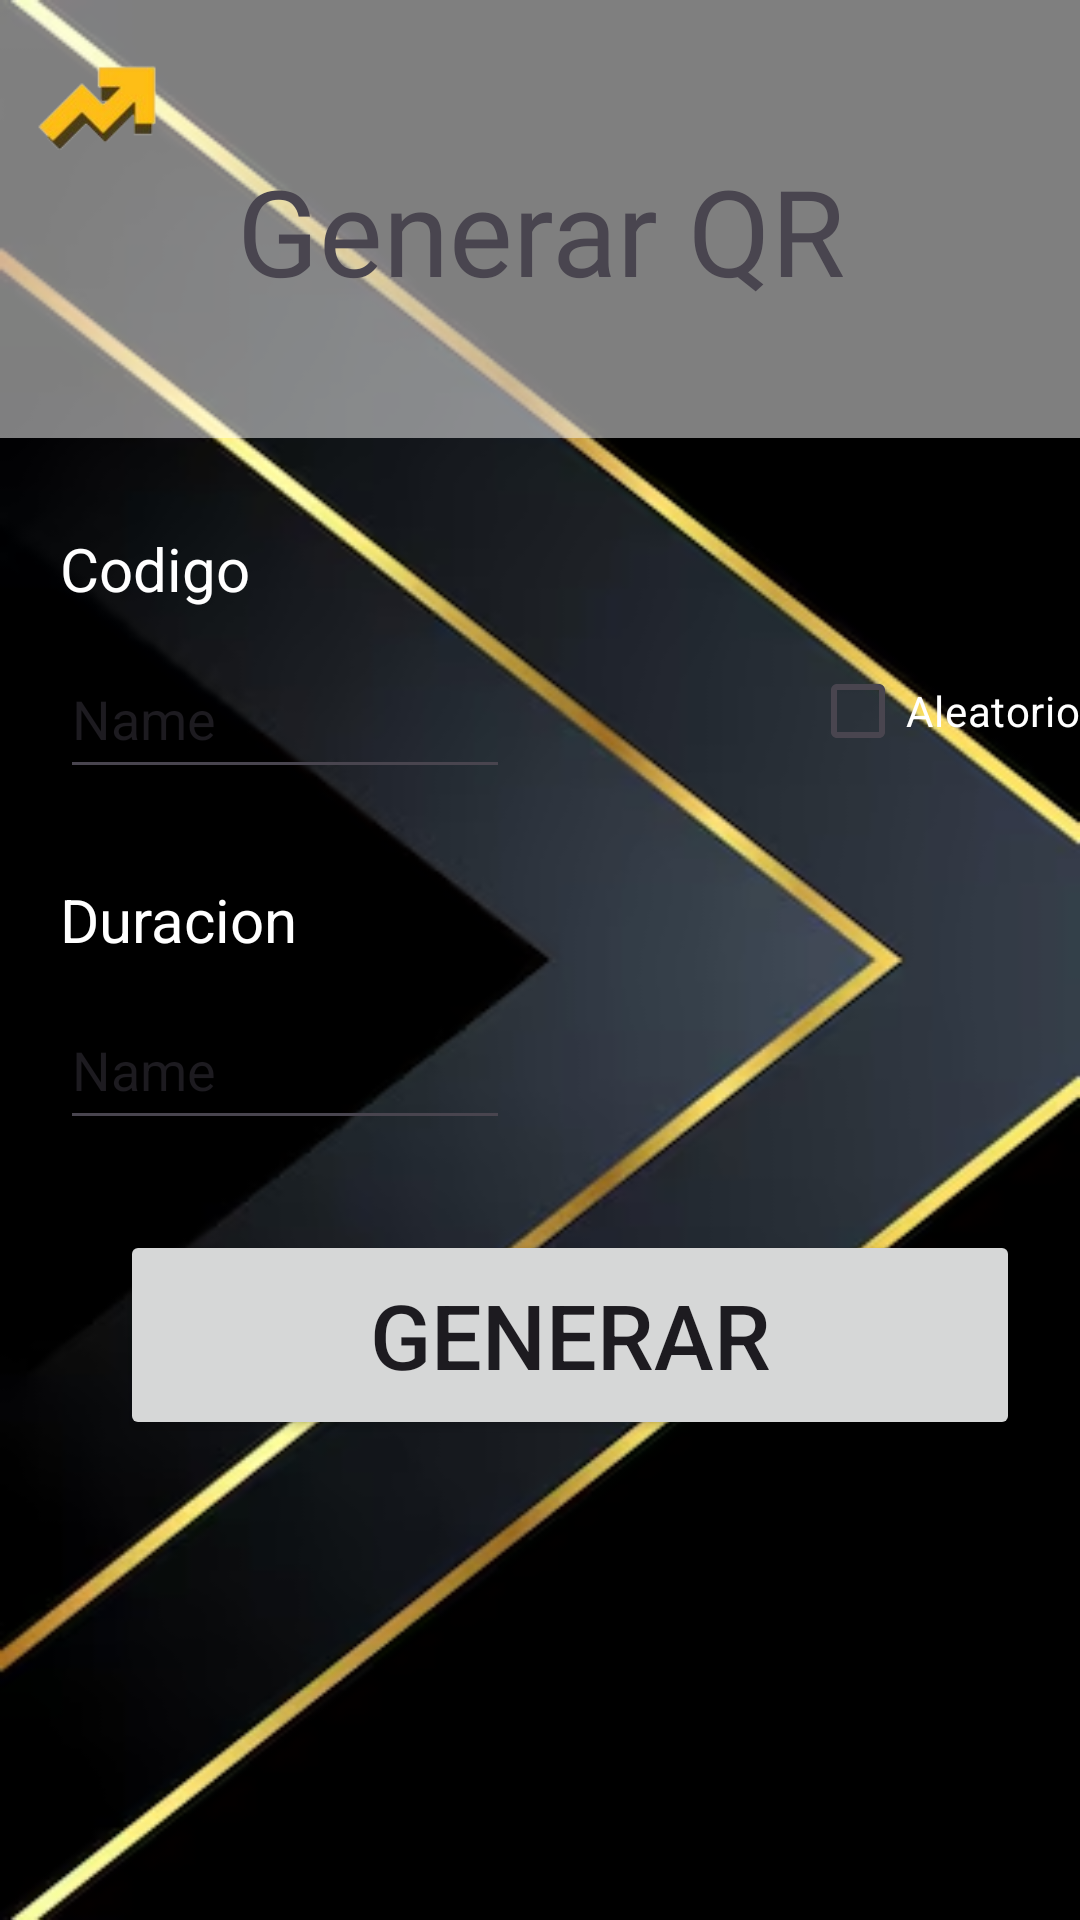

The Android layout XML behind this screen, and the referenced resources:
<!-- AndroidManifest.xml: application theme Theme.ProyectoAppV3 -->
<!-- res/layout/frag_generator.xml -->
<?xml version="1.0" encoding="utf-8"?>
<androidx.constraintlayout.widget.ConstraintLayout xmlns:android="http://schemas.android.com/apk/res/android"
    xmlns:tools="http://schemas.android.com/tools"
    xmlns:app="http://schemas.android.com/apk/res-auto"
    android:layout_width="match_parent"
    android:layout_height="match_parent"
    android:background="@drawable/fondo_d"
    tools:context=".com.example.proyectoappv3.profesor.FragGenerator">

    <ImageView
        android:id="@+id/imageView"
        android:layout_width="413dp"
        android:layout_height="146dp"
        android:alpha="0.5"
        android:background="@drawable/borde"
        app:layout_constraintEnd_toEndOf="parent"
        app:layout_constraintStart_toStartOf="parent"
        app:layout_constraintTop_toTopOf="parent"
        app:srcCompat="@drawable/borde" />

    <ImageView
        android:id="@+id/upn"
        android:layout_width="50dp"
        android:layout_height="50dp"
        android:layout_margin="10dp"
        android:contentDescription="logo de la app"
        app:layout_constraintStart_toStartOf="parent"
        app:layout_constraintTop_toTopOf="parent"
        app:srcCompat="@drawable/logo" />

    <TextView
        android:id="@+id/textoprincipal"
        android:layout_width="wrap_content"
        android:layout_height="wrap_content"
        android:layout_marginTop="50dp"
        android:fontFamily="@font/aristotelica"
        android:gravity="center"
        android:text="Generar QR"
        android:textSize="40dp"
        app:layout_constraintEnd_toEndOf="parent"
        app:layout_constraintStart_toStartOf="parent"
        app:layout_constraintTop_toTopOf="parent" />

    <TextView
        android:id="@+id/codigo"
        android:layout_width="wrap_content"
        android:layout_height="wrap_content"
        android:layout_marginStart="20dp"
        android:layout_marginTop="30dp"
        android:text="Codigo"
        android:textSize="20dp"
        android:textColor="@color/white"
        app:layout_constraintStart_toStartOf="parent"
        app:layout_constraintTop_toBottomOf="@+id/imageView" />

    <EditText
        android:id="@+id/txtcodigo"
        android:layout_width="150dp"
        android:layout_height="50dp"
        android:ems="10"
        android:inputType="text"
        android:text="Name"
        android:layout_marginStart="20dp"
        android:layout_marginTop="10dp"
        app:layout_constraintStart_toStartOf="parent"
        app:layout_constraintTop_toBottomOf="@+id/codigo" />

    <CheckBox
        android:id="@+id/checkBox"
        android:layout_width="wrap_content"
        android:layout_height="wrap_content"
        android:text="Aleatorio"
        android:layout_marginStart="100dp"
        android:layout_marginTop="10dp"
        android:textColor="@color/white"
        app:layout_constraintStart_toEndOf="@+id/txtcodigo"
        app:layout_constraintTop_toBottomOf="@+id/codigo" />

    <TextView
        android:id="@+id/tiempo"
        android:layout_width="wrap_content"
        android:layout_height="wrap_content"
        android:layout_marginStart="20dp"
        android:layout_marginTop="30dp"
        android:text="Duracion"
        android:textSize="20dp"
        android:textColor="@color/white"
        app:layout_constraintStart_toStartOf="parent"
        app:layout_constraintTop_toBottomOf="@+id/txtcodigo" />

    <EditText
        android:id="@+id/txttiempo"
        android:layout_width="150dp"
        android:layout_height="50dp"
        android:ems="10"
        android:inputType="text"
        android:text="Name"
        android:layout_marginStart="20dp"
        android:layout_marginTop="10dp"
        app:layout_constraintStart_toStartOf="parent"
        app:layout_constraintTop_toBottomOf="@+id/tiempo" />

    <Button
        android:id="@+id/button"
        android:layout_width="300dp"
        android:layout_height="70dp"
        android:text="Generar"
        android:textSize="30dp"
        android:layout_marginStart="40dp"
        android:layout_marginTop="30dp"
        app:layout_constraintStart_toStartOf="parent"
        app:layout_constraintTop_toBottomOf="@+id/txttiempo" />


</androidx.constraintlayout.widget.ConstraintLayout>
<!-- resources referenced by this layout -->
<resources>
  <color name="white">#FFFFFFFF</color>
  <!-- drawable borde (drawable) -->
  <?xml version="1.0" encoding="utf-8"?>
  <shape xmlns:android="http://schemas.android.com/apk/res/android">
      <solid android:color="@color/white" />
      <corners android:radius="20dp" />
      <stroke
          android:width="2dp"
          android:color="@color/white" />
  </shape>
  <!-- drawable fondo_d: png bitmap (drawable, 75471 bytes) -->
  <!-- drawable logo: png bitmap (drawable, 7756 bytes) -->
  <style name="Theme.ProyectoAppV3" parent="Base.Theme.ProyectoAppV3" />
  <style name="Base.Theme.ProyectoAppV3" parent="Theme.Material3.DayNight.NoActionBar">
          
          
      </style>
</resources>
